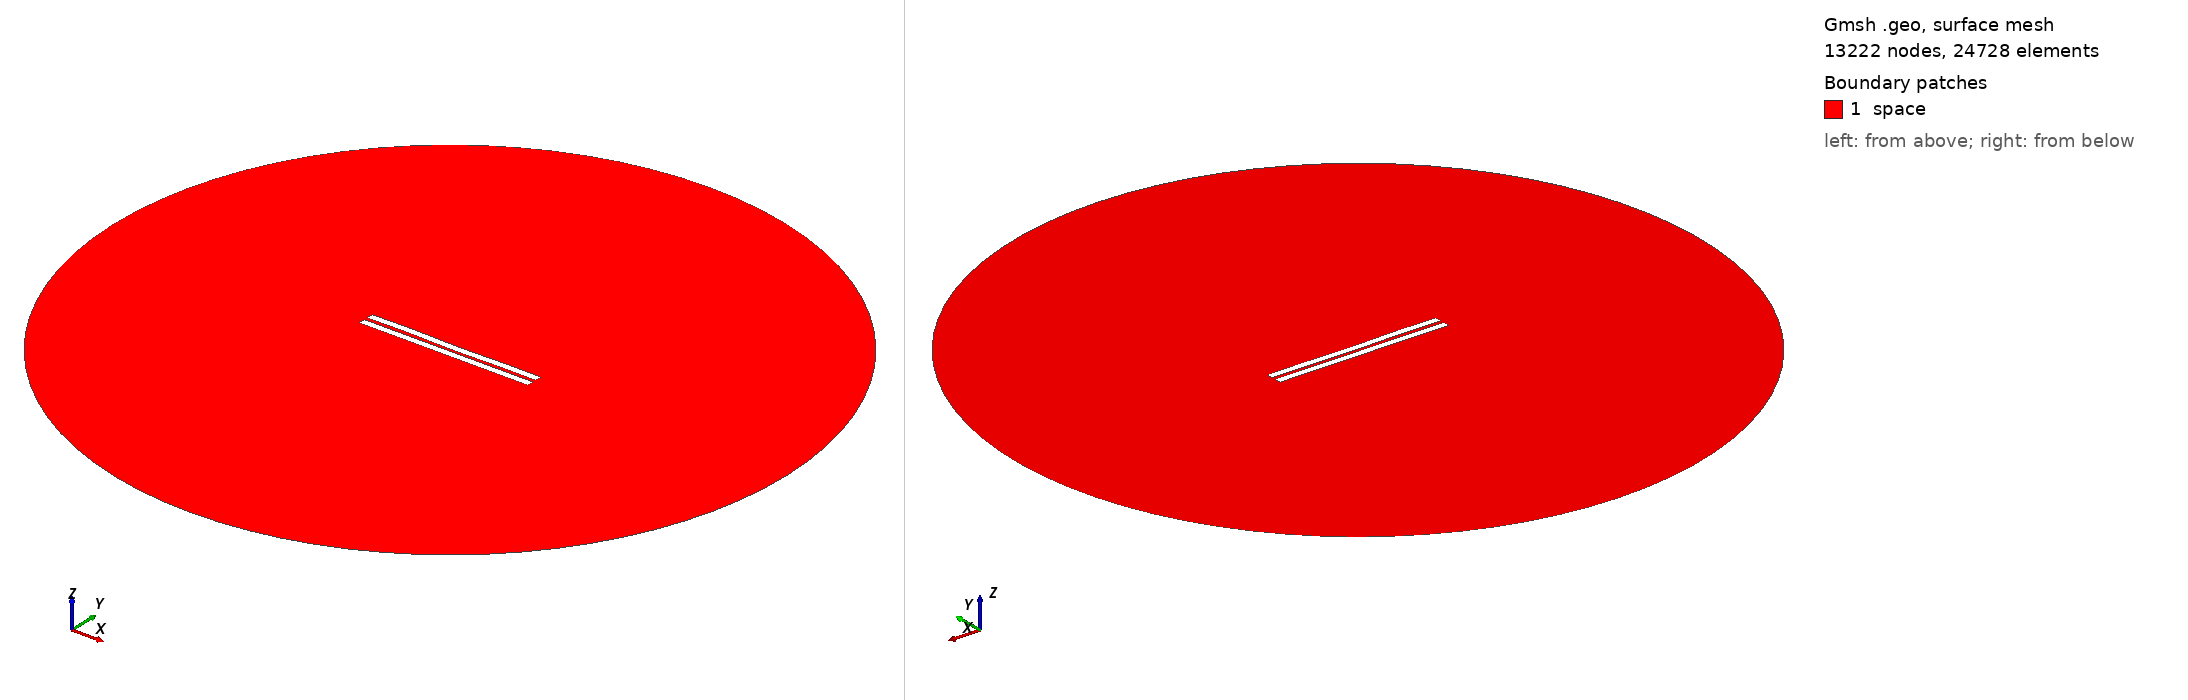

Gmsh geometry script, surface-meshed: 13222 nodes, 24728 surface elements. Boundary patches (legend numbers): 1 space. Left view from above one corner, right view from below the opposite corner. Legend entries are the model's physical surfaces. The drawing asked Gmsh for element sizes between 1% and 20% of the model's largest extent; the script's own settings can give other sizes.

=== 2045.geo (drawn) ===
//---------------------------------------
// Geometry kernel
//---------------------------------------

SetFactory("OpenCASCADE");



//---------------------------------------
// Parameters of the geometry
//---------------------------------------

// Overetch of the upper plate
overetch = 0.0;

// Distance between the plates
distance = 2.25;

// Discretization over the x axis (for the deformation)
nx = 50; 

// Length of the plate
L = 100 - overetch; 

// Number of modes
n = 4; 

// 1st mode coefficient
coeff(1) = -0.075;
beta(1) = 0.596864 * 3.1415926535 / L;

// 2nd mode coefficient
coeff(2) = -0.075;
beta(2) = 1.49418 * 3.1415926535 / L;

// 3rd mode coefficient
coeff(3) = 0.07499999999999998;
beta(3) = 2.50025 * 3.1415926535 / L;

// 4th mode coefficient
coeff(4) = 0.15;
beta(4) = 3.49999 * 3.1415926535 / L;



//---------------------------------------
// Upper plate (deformed rectangle)
//---------------------------------------

// Coordiantes of the upper plate
xmin = -50;
xmax = 50 - overetch;

// Height of the upper plate
yheight = 4 - 2 * overetch;

// Indexes of the points
UpperID[] = {};
LowerID[] = {};
LeftID[] = {};
RightID[] = {};

// Point index
p = 1;

// Horizontal edges
For i In {1:nx}
    x = xmin + (i-1)*(xmax - xmin)/(nx-1);

    y_bottom = distance / 2 + overetch;
    For j In {1:n}
        C = (Cosh(beta(j)*L) + Cos(beta(j)*L)) / (Sinh(beta(j)*L) + Sin(beta(j)*L));
        y_bottom  = y_bottom + coeff(j) * (Cosh(beta(j)*(x+50)) - Cos(beta(j)*(x+50)) - C * (Sinh(beta(j)*(x+50)) - Sin(beta(j)*(x+50))));
    EndFor

    y_top = y_bottom + yheight;

    Point(p) = {x, y_top, 0, 1.0};
    UpperID[i] = p;
    p = p + 1;

    Point(p) = {x, y_bottom, 0, 1.0};
    LowerID[i] = p;
    p = p + 1;
EndFor

// Create point lists
UpperPts[] = {}; LowerPts[] = {};
For i In {1:nx}
  UpperPts[] += {UpperID[i]};
  LowerPts[] += {LowerID[i]};
EndFor

// Build splines
Spline(1) = {UpperPts[]};
Spline(2) = {LowerPts[]};
Line(3) = {LowerPts[nx-1], UpperPts[nx-1]};
Line(4) = {LowerPts[0], UpperPts[0]};

// Build the plane surface
Curve Loop(1) = {2, 3, -1, -4};
Plane Surface(1) = {1};



//---------------------------------------
// Lower plate (rectangle)
//---------------------------------------

// Vertices
Point(1001) = {-50, -1, 0, 1.0};
Point(1002) = { 50, -1, 0, 1.0};
Point(1003) = { 50,  -5, 0, 1.0};
Point(1004) = {-50,  -5, 0, 1.0};

// Edges
Line(5) = {1001, 1002};
Line(6) = {1002, 1003};
Line(7) = {1003, 1004};
Line(8) = {1004, 1001};

// Plane surface
Line Loop(2) = {5, 6, 7, 8};
Plane Surface(2) = {2}; 



//---------------------------------------
// Outer (fictious) boundary
//---------------------------------------

// Points
Point(1005) = {0, 0, 0};       // Center
Point(1006) = {200, 0, 0};     // Start point
Point(1007) = {0, 200, 0};     // 90 degrees
Point(1008) = {-200, 0, 0};    // 180 degrees
Point(1009) = {0, -200, 0};    // 270 degrees

// Circle arcs (each needs start, center, end)
Circle(9) = {1006, 1005, 1007};
Circle(10) = {1007, 1005, 1008};
Circle(11) = {1008, 1005, 1009};
Circle(12) = {1009, 1005, 1006};

// Plane surface for the entire domain
Curve Loop(3) = {9, 10, 11, 12};
Surface(3) = {3};

// Subtract the plates from the whole domain to obtain the actual domain where we want to solve the equations
BooleanDifference{ Surface{3}; Delete; }{ Surface{1}; Surface{2}; Delete; }




//---------------------------------------
// Transfinite Lines/Curves
//---------------------------------------

// Set the number of points on the boundaries
r = 7;

// Plates
Transfinite Curve {1, 2} = 50*r Using Progression 1;
Transfinite Curve {3, 4} = 2*r Using Progression 1;
Transfinite Line {5, 7} = 50*r Using Progression 1;
Transfinite Line {6, 8} = 2*r Using Progression 1;

// Outer boundary
Transfinite Line {9, 10, 11, 12} = 20 Using Progression 1;



//---------------------------------------
// Physical groups
//---------------------------------------                

// Physical curves (boundaries)
Physical Line("force_segment", 10) = {2};
Physical Line("upper_plate", 11) = {1, 3, 4};
Physical Line("lower_plate", 12) = {5, 6, 7, 8};
Physical Line("boundary", 20) = {9, 10, 11, 12};

// Physical Surfaces
Physical Surface("space", 30) = {3};



//---------------------------------------
// 6. Generate the Mesh
//---------------------------------------

// 2D mesh generation
Mesh 2;
